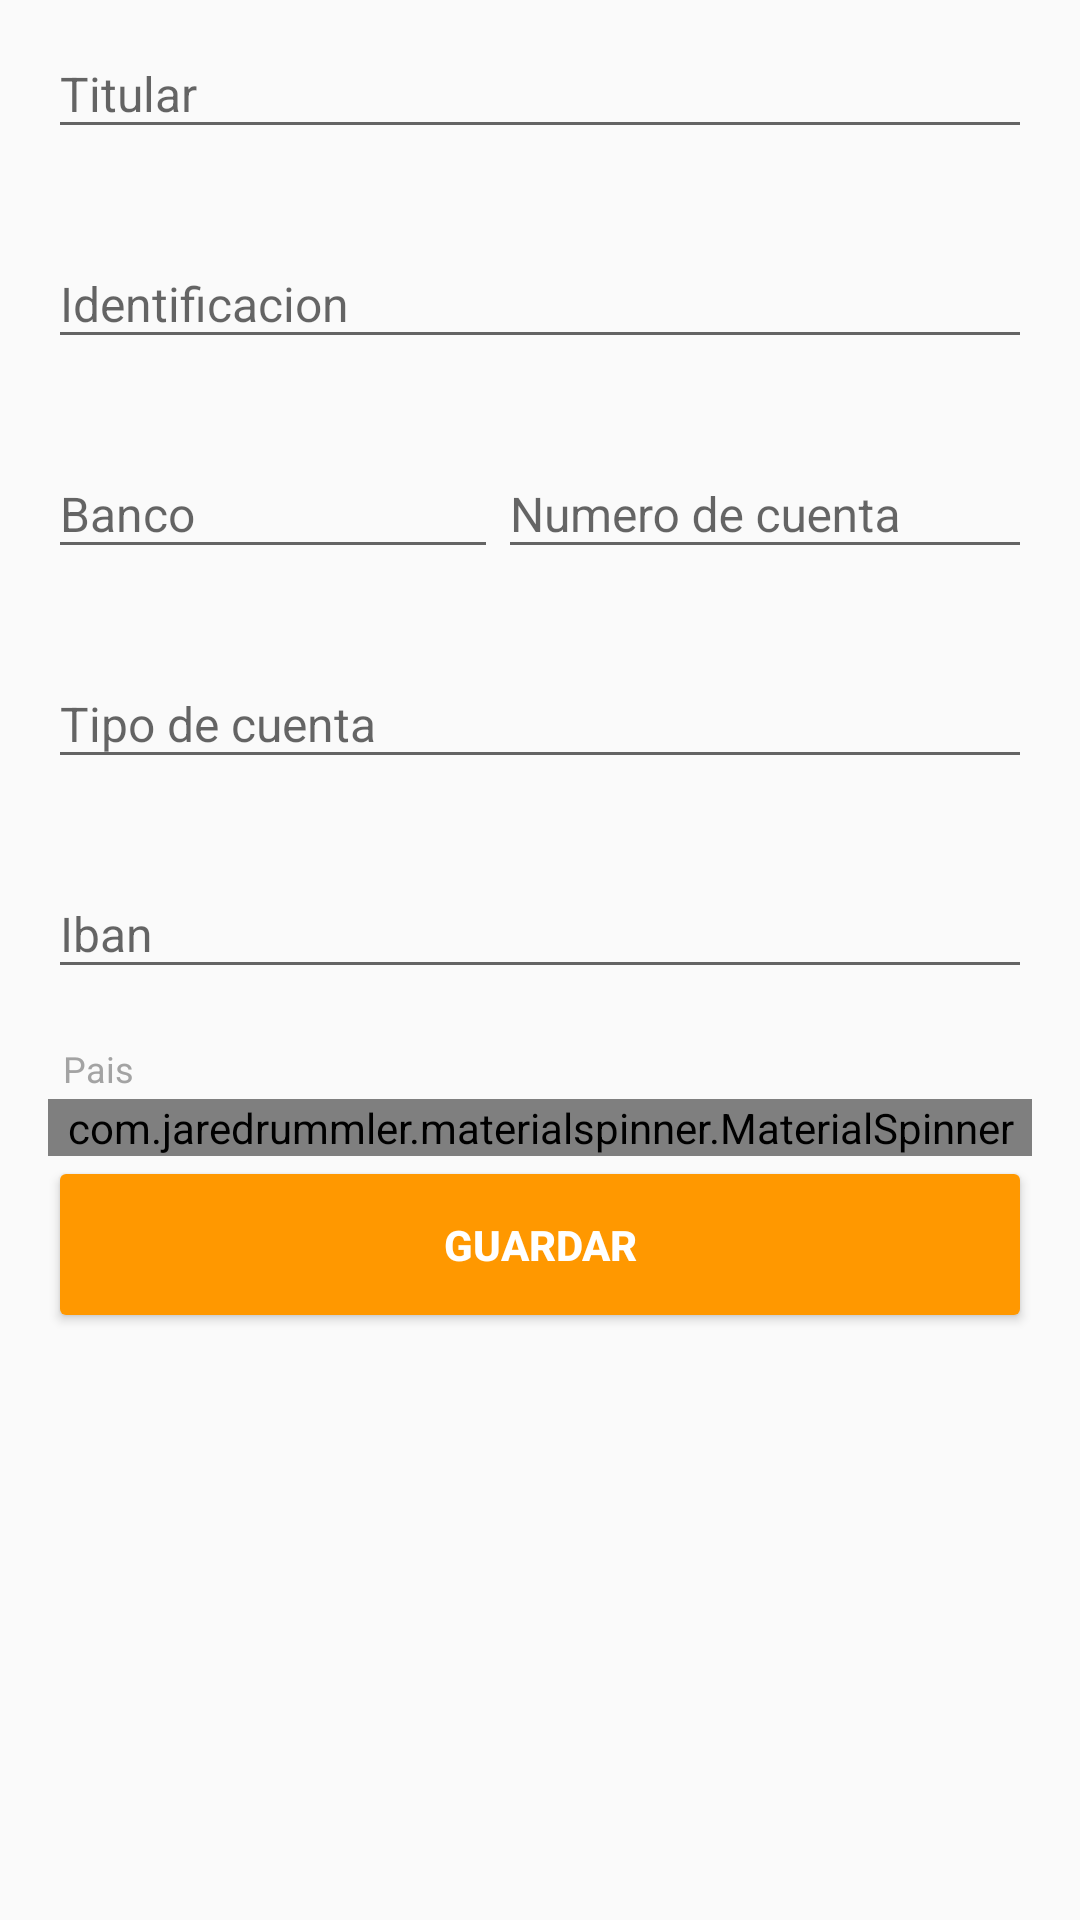

Produce the Android XML layout that renders to this screen, including the resource entries it uses.
<!-- AndroidManifest.xml: application theme AppTheme -->
<!-- res/layout/fragment_charge_point_detail.xml -->
<?xml version="1.0" encoding="utf-8"?>
<android.support.constraint.ConstraintLayout xmlns:android="http://schemas.android.com/apk/res/android"
    android:layout_width="match_parent"
    android:layout_height="match_parent"
    xmlns:app="http://schemas.android.com/apk/res-auto"
    android:layout_marginTop="@dimen/activity"
    >

    <ScrollView
        android:id="@+id/chargePointDetailLayout"
        android:layout_margin="@dimen/activity"
        android:layout_width="match_parent"
        android:layout_height="wrap_content">

        <LinearLayout
            android:orientation="vertical"
            android:layout_width="match_parent"
            android:layout_height="wrap_content">

            <include layout="@layout/content_charge_point"
                android:id="@+id/contentChargePointLayout"
                android:layout_width="match_parent"
                android:layout_height="wrap_content"
                app:layout_constraintTop_toTopOf="parent"
                app:layout_constraintStart_toStartOf="parent"
                app:layout_constraintEnd_toEndOf="parent"
                />

            <Button
                android:id="@+id/saveChargePointButton"
                android:layout_width="match_parent"
                android:layout_height="wrap_content"
                android:drawableStart="@drawable/ic_save"
                app:layout_constraintTop_toBottomOf="@id/contentChargePointLayout"
                app:layout_constraintStart_toStartOf="parent"
                app:layout_constraintEnd_toEndOf="parent"
                android:text="@string/save"
                android:theme="@style/PrimaryButton"
                android:paddingTop="20dp"
                android:paddingBottom="20dp"
                />
        </LinearLayout>

    </ScrollView>

    <ProgressBar
        android:id="@+id/progressBar"
        style="?android:attr/progressBarStyleLarge"
        android:layout_width="wrap_content"
        android:layout_height="wrap_content"
        app:layout_constraintBottom_toBottomOf="parent"
        app:layout_constraintLeft_toLeftOf="parent"
        app:layout_constraintRight_toRightOf="parent"
        app:layout_constraintTop_toTopOf="parent"
        android:visibility="gone"
        />

</android.support.constraint.ConstraintLayout>
<!-- res/layout/content_charge_point.xml (included above) -->
<?xml version="1.0" encoding="utf-8"?>
<android.support.constraint.ConstraintLayout xmlns:android="http://schemas.android.com/apk/res/android"
    android:layout_width="match_parent"
    android:layout_height="match_parent"
    xmlns:app="http://schemas.android.com/apk/res-auto">

    <android.support.design.widget.TextInputLayout
        android:id="@+id/accountOwnerTextInputLayout"
        android:layout_width="match_parent"
        android:layout_height="wrap_content"
        app:errorEnabled="true"
        app:layout_constraintStart_toStartOf="parent"
        app:layout_constraintEnd_toEndOf="parent"
        app:layout_constraintTop_toTopOf="parent">

        <EditText
            android:id="@+id/accountOwnerEditText"
            android:layout_width="match_parent"
            android:layout_height="wrap_content"
            android:hint="@string/input_accountOwner"
            style="@style/BaseEditText"
            />
    </android.support.design.widget.TextInputLayout>

    <android.support.design.widget.TextInputLayout
        android:id="@+id/accountOwnerIdentificationTextInputLayout"
        android:layout_width="match_parent"
        android:layout_height="wrap_content"
        app:errorEnabled="true"
        app:layout_constraintStart_toStartOf="parent"
        app:layout_constraintEnd_toEndOf="parent"
        app:layout_constraintTop_toBottomOf="@id/accountOwnerTextInputLayout">

        <EditText
            android:id="@+id/accountOwnerIdentificationEditText"
            android:layout_width="match_parent"
            android:layout_height="wrap_content"
            android:hint="@string/input_accountOwnerIdentification"
            style="@style/BaseEditText"
            />
    </android.support.design.widget.TextInputLayout>

    <android.support.design.widget.TextInputLayout
        android:id="@+id/accountBankTextInputLayout"
        android:layout_width="0dp"
        android:layout_height="wrap_content"
        app:errorEnabled="true"
        app:layout_constraintTop_toBottomOf="@id/accountOwnerIdentificationTextInputLayout"
        app:layout_constraintStart_toStartOf="parent"
        android:minWidth="150dp"
        >

        <EditText
            android:id="@+id/accountBankEditText"
            android:layout_width="match_parent"
            android:layout_height="wrap_content"
            android:hint="@string/input_accountBank"
            style="@style/BaseEditText"
            />
    </android.support.design.widget.TextInputLayout>

    <android.support.design.widget.TextInputLayout
        android:id="@+id/accountNumberTextInputLayout"
        android:layout_width="0dp"
        android:layout_height="wrap_content"
        app:errorEnabled="true"
        app:layout_constraintTop_toBottomOf="@id/accountOwnerIdentificationTextInputLayout"
        app:layout_constraintStart_toEndOf="@id/accountBankTextInputLayout"
        app:layout_constraintEnd_toEndOf="parent"
        >

        <EditText
            android:id="@+id/accountNumberEditText"
            android:layout_width="match_parent"
            android:layout_height="wrap_content"
            android:hint="@string/input_accountNumber"
            style="@style/BaseEditText"
            />
    </android.support.design.widget.TextInputLayout>

    <android.support.design.widget.TextInputLayout
        android:id="@+id/accountTypeTextInputLayout"
        android:layout_width="match_parent"
        android:layout_height="wrap_content"
        app:errorEnabled="true"
        app:layout_constraintStart_toStartOf="parent"
        app:layout_constraintEnd_toEndOf="parent"
        app:layout_constraintTop_toBottomOf="@id/accountNumberTextInputLayout">

        <EditText
            android:id="@+id/accountTypeEditText"
            android:layout_width="match_parent"
            android:layout_height="wrap_content"
            android:hint="@string/input_accountType"
            style="@style/BaseEditText"
            />
    </android.support.design.widget.TextInputLayout>

    <android.support.design.widget.TextInputLayout
        android:id="@+id/accountIbanTextInputLayout"
        android:layout_width="match_parent"
        android:layout_height="wrap_content"
        app:errorEnabled="true"
        app:layout_constraintStart_toStartOf="parent"
        app:layout_constraintEnd_toEndOf="parent"
        app:layout_constraintTop_toBottomOf="@id/accountTypeTextInputLayout">

        <EditText
            android:id="@+id/accountIbanEditText"
            android:layout_width="match_parent"
            android:layout_height="wrap_content"
            android:hint="@string/input_accountIban"
            style="@style/BaseEditText"
            />
    </android.support.design.widget.TextInputLayout>

    <TextView
        android:id="@+id/countryLabelTextView"
        android:layout_width="match_parent"
        android:layout_height="wrap_content"
        android:labelFor="@+id/countrySpinner"
        app:layout_constraintTop_toBottomOf="@id/accountIbanTextInputLayout"
        android:text="@string/input_country"
        style="@style/LabelTextView"
        />

    <com.jaredrummler.materialspinner.MaterialSpinner
        app:ms_hint="Seleccione un pais"
        android:id="@+id/countrySpinner"
        android:layout_width="match_parent"
        android:layout_height="wrap_content"
        app:layout_constraintTop_toBottomOf="@id/countryLabelTextView"
        android:textColor="@color/colorPrimaryText"
        />

</android.support.constraint.ConstraintLayout>
<!-- resources referenced by this layout -->
<resources>
  <color name="colorPrimaryText">#212121</color>
  <dimen name="activity">16dp</dimen>
  <string name="input_accountBank">Banco</string>
  <string name="input_accountIban">Iban</string>
  <string name="input_accountNumber">Numero de cuenta</string>
  <string name="input_accountOwner">Titular</string>
  <string name="input_accountOwnerIdentification">Identificacion</string>
  <string name="input_accountType">Tipo de cuenta</string>
  <string name="input_country">Pais</string>
  <string name="save">Guardar</string>
  <style name="BaseEditText" parent="Widget.AppCompat.EditText">
          <item name="android:singleLine">true</item>
          <item name="android:textSize">@dimen/defaultTextSize</item>
          <item name="android:textColor">?attr/colorPrimaryText</item>
      </style>
  <style name="LabelTextView" parent="TextAppearance.Design.Hint">
          <item name="android:translationY">-2dp</item>
          <item name="android:layout_marginStart">5dp</item>
          <item name="android:textColor">@color/colorLabelText</item>
      </style>
  <style name="PrimaryButton" parent="BaseButton">
          <item name="colorControlHighlight">@color/colorPrimaryDark</item>
          <item name="colorButtonNormal">@color/button_background</item>
          <item name="android:textColor">@android:color/white</item>
      </style>
  <style name="AppTheme" parent="Theme.AppCompat.Light.DarkActionBar">
          <item name="colorPrimary">@color/colorPrimary</item>
          <item name="colorPrimaryDark">@color/colorPrimaryDark</item>
          <item name="colorAccent">@color/colorAccent</item>
  
          <item name="colorPrimaryText">@color/colorPrimaryText</item>
          <item name="colorSecondaryText">@color/colorSecondaryText</item>
          <item name="colorIcon">@color/colorIcon</item>
          <item name="colorAlertError">@color/colorAlertError</item>
          <item name="colorBackground">@color/colorBackground</item>
          <item name="colorCardBackground">@color/colorCardBackground</item>
  
          <item name="android:windowAnimationStyle">@style/WindowAnimationTransition</item>
  
      </style>
  <dimen name="defaultTextSize">16sp</dimen>
  <color name="colorLabelText">#a3a3a3</color>
  <style name="BaseButton" parent="Widget.AppCompat.Button">
          <item name="android:textAllCaps">true</item>
          <item name="android:textStyle">bold</item>
      </style>
  <color name="colorPrimaryDark">#F57C00</color>
  <color name="colorPrimary">#FF9800</color>
  <color name="colorAccent">#607D8B</color>
  <color name="colorSecondaryText">#757575</color>
  <color name="colorIcon"> #FFFFFF </color>
  <color name="colorAlertError"> #d32f2f </color>
  <color name="colorBackground">#ebeff0</color>
  <color name="colorCardBackground">#ffffff</color>
  <style name="WindowAnimationTransition">
          <item name="android:windowEnterAnimation">@android:anim/fade_in</item>
          <item name="android:windowExitAnimation">@android:anim/fade_out</item>
      </style>
</resources>
